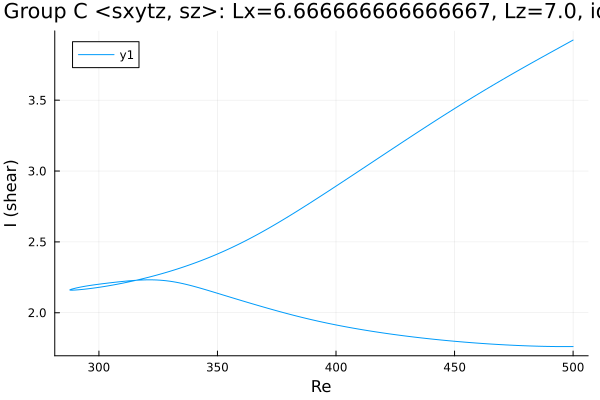

Data behind this chart, as committed beside it:
Re, shear
500.0, 3.924
500, 3.924
498.6, 3.911
497.1, 3.898
495.7, 3.885
494.3, 3.872
492.9, 3.859
491.5, 3.846
490.1, 3.833
488.7, 3.82
487.2, 3.807
485.8, 3.793
484.4, 3.78
483, 3.767
481.6, 3.754
480.2, 3.74
478.8, 3.727
477.4, 3.714
475.9, 3.7
474.5, 3.687
473.1, 3.673
471.7, 3.659
470.3, 3.646
468.9, 3.632
467.5, 3.618
466, 3.604
464.6, 3.59
463.2, 3.576
461.8, 3.562
460.4, 3.548
459, 3.533
457.6, 3.519
456.1, 3.504
454.7, 3.49
453.3, 3.475
451.9, 3.46
450.9, 3.45
449.5, 3.436
448.1, 3.421
446.7, 3.406
445.3, 3.391
443.9, 3.376
442.5, 3.361
441, 3.345
439.6, 3.33
438.2, 3.315
436.8, 3.299
435.4, 3.284
434, 3.269
432.6, 3.253
431.1, 3.238
429.7, 3.222
428.3, 3.207
426.9, 3.191
425.5, 3.175
424.1, 3.16
422.7, 3.144
421.2, 3.128
419.8, 3.113
418.4, 3.097
... 309 more rows
